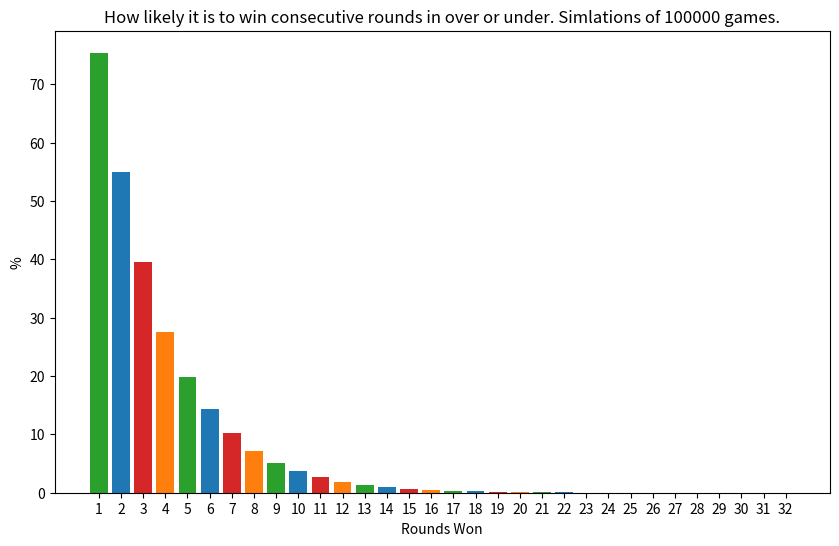

Generate this figure with matplotlib:
import random
import pandas as pd
import matplotlib.pyplot as plt


class Deck:
    def __init__(self):
        self.cards = [x for x in range(1, 14)] * 4
        self.left_over_cards = []
        self.rounds_won = 0

    def draw_card(self):
        if len(self.cards) == 0:
            return False
        cardIndex = random.randint(0, len(self.cards) - 1)
        selected_card = self.cards.pop(cardIndex)
        guessing_number = self.cards[round(len(self.cards) / 2)]

        if len(self.left_over_cards) < 1:
            self.left_over_cards.append(selected_card)
            return True

        elif guessing_number <= self.left_over_cards[-1]:
            if selected_card <= self.left_over_cards[-1]:
                self.left_over_cards.append(selected_card)
                self.rounds_won += 1
                return True
            else:
                return False

        elif guessing_number > self.left_over_cards[-1]:
            if selected_card > self.left_over_cards[-1]:
                self.left_over_cards.append(selected_card)
                self.rounds_won += 1
                return True
            else:
                return False
        else:
            return False

    def play_game(self):
        self.cards.sort()
        while True:
            play = self.draw_card()
            if not play:
                return self.rounds_won


def get_win_percentage(win_list: list) -> list:
    wins = []
    round_names = []
    for rounds in range(1, max(win_list)):
        curr_win = 0
        for win in win_list:
            if win >= rounds:
                curr_win += 1
        wins.append(curr_win / len(win_list) * 100)
        round_names.append(f"{rounds}")
    return wins, round_names


if __name__ == "__main__":
    win_list = []
    for _ in range(100000):
        deck = Deck()
        win_list.append(deck.play_game())

    perc, round_names = get_win_percentage(win_list)

    ## Dataframe visualization
    df = pd.DataFrame(data=perc, index=round_names, columns=["%"])
    print(df.head())

    ## Plotting
    fig = plt.figure(figsize=(10, 6))
    bar_colors = ["tab:green", "tab:blue", "tab:red", "tab:orange"]
    plt.bar(round_names, perc, color=bar_colors)
    plt.xlabel("Rounds Won")
    plt.ylabel("%")
    plt.title(
        f"How likely it is to win consecutive rounds in over or under. Simlations of {len(win_list)} games."
    )
    plt.savefig("over_or_under_1.png")
